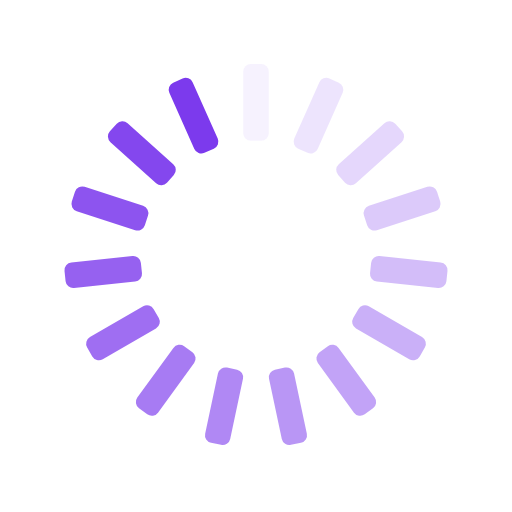
t = 0.00 s
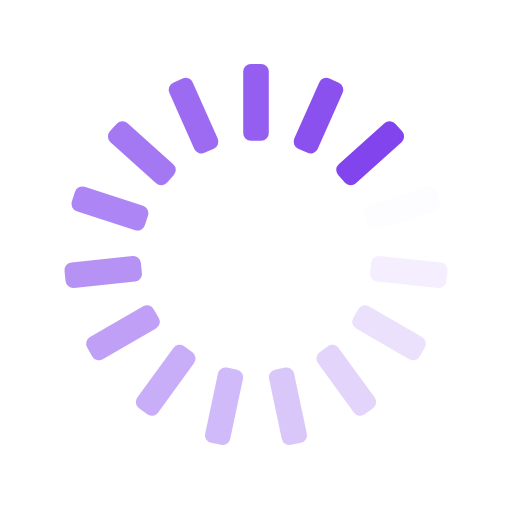
t = 0.25 s
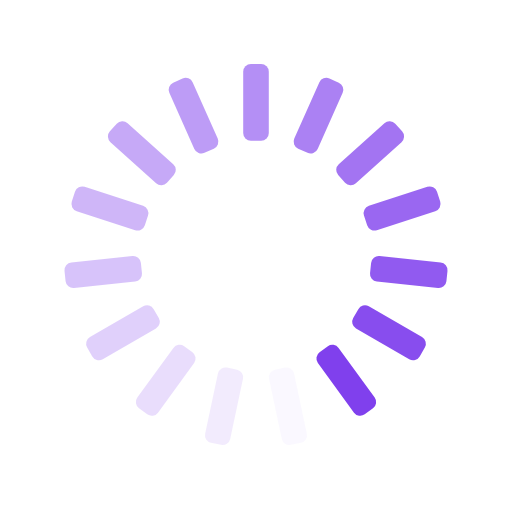
t = 0.50 s
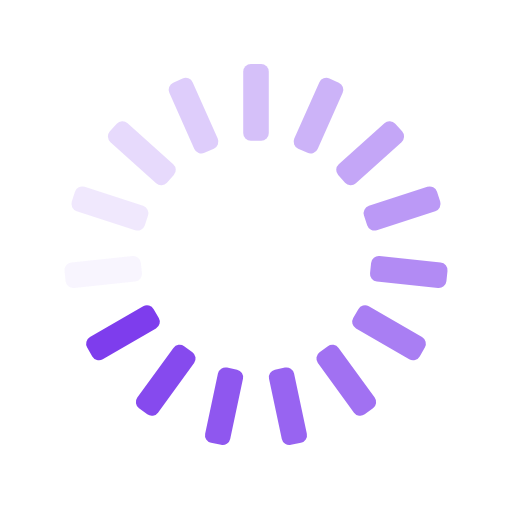
t = 0.75 s

The animated SVG that drew these frames (rendered in a browser with its animation timeline set to each time). Animation: 15 SMIL elements (animate=15); one cycle of 1.00 s, repeats indefinitely.

<svg xmlns="http://www.w3.org/2000/svg" xmlns:xlink="http://www.w3.org/1999/xlink" style="margin:auto;background:transparent;display:block;" width="200px" height="200px" viewBox="0 0 100 100" preserveAspectRatio="xMidYMid">
<g transform="rotate(0 50 50)">
  <rect x="47.5" y="12.5" rx="1.5" ry="1.5" width="5" height="15" fill="#7c3aed">
    <animate attributeName="opacity" values="1;0" keyTimes="0;1" dur="1s" begin="-0.9333333333333333s" repeatCount="indefinite"></animate>
  </rect>
</g><g transform="rotate(24 50 50)">
  <rect x="47.5" y="12.5" rx="1.5" ry="1.5" width="5" height="15" fill="#7c3aed">
    <animate attributeName="opacity" values="1;0" keyTimes="0;1" dur="1s" begin="-0.8666666666666667s" repeatCount="indefinite"></animate>
  </rect>
</g><g transform="rotate(48 50 50)">
  <rect x="47.5" y="12.5" rx="1.5" ry="1.5" width="5" height="15" fill="#7c3aed">
    <animate attributeName="opacity" values="1;0" keyTimes="0;1" dur="1s" begin="-0.8s" repeatCount="indefinite"></animate>
  </rect>
</g><g transform="rotate(72 50 50)">
  <rect x="47.5" y="12.5" rx="1.5" ry="1.5" width="5" height="15" fill="#7c3aed">
    <animate attributeName="opacity" values="1;0" keyTimes="0;1" dur="1s" begin="-0.7333333333333333s" repeatCount="indefinite"></animate>
  </rect>
</g><g transform="rotate(96 50 50)">
  <rect x="47.5" y="12.5" rx="1.5" ry="1.5" width="5" height="15" fill="#7c3aed">
    <animate attributeName="opacity" values="1;0" keyTimes="0;1" dur="1s" begin="-0.6666666666666666s" repeatCount="indefinite"></animate>
  </rect>
</g><g transform="rotate(120 50 50)">
  <rect x="47.5" y="12.5" rx="1.5" ry="1.5" width="5" height="15" fill="#7c3aed">
    <animate attributeName="opacity" values="1;0" keyTimes="0;1" dur="1s" begin="-0.6s" repeatCount="indefinite"></animate>
  </rect>
</g><g transform="rotate(144 50 50)">
  <rect x="47.5" y="12.5" rx="1.5" ry="1.5" width="5" height="15" fill="#7c3aed">
    <animate attributeName="opacity" values="1;0" keyTimes="0;1" dur="1s" begin="-0.5333333333333333s" repeatCount="indefinite"></animate>
  </rect>
</g><g transform="rotate(168 50 50)">
  <rect x="47.5" y="12.5" rx="1.5" ry="1.5" width="5" height="15" fill="#7c3aed">
    <animate attributeName="opacity" values="1;0" keyTimes="0;1" dur="1s" begin="-0.4666666666666667s" repeatCount="indefinite"></animate>
  </rect>
</g><g transform="rotate(192 50 50)">
  <rect x="47.5" y="12.5" rx="1.5" ry="1.5" width="5" height="15" fill="#7c3aed">
    <animate attributeName="opacity" values="1;0" keyTimes="0;1" dur="1s" begin="-0.4s" repeatCount="indefinite"></animate>
  </rect>
</g><g transform="rotate(216 50 50)">
  <rect x="47.5" y="12.5" rx="1.5" ry="1.5" width="5" height="15" fill="#7c3aed">
    <animate attributeName="opacity" values="1;0" keyTimes="0;1" dur="1s" begin="-0.3333333333333333s" repeatCount="indefinite"></animate>
  </rect>
</g><g transform="rotate(240 50 50)">
  <rect x="47.5" y="12.5" rx="1.5" ry="1.5" width="5" height="15" fill="#7c3aed">
    <animate attributeName="opacity" values="1;0" keyTimes="0;1" dur="1s" begin="-0.26666666666666666s" repeatCount="indefinite"></animate>
  </rect>
</g><g transform="rotate(264 50 50)">
  <rect x="47.5" y="12.5" rx="1.5" ry="1.5" width="5" height="15" fill="#7c3aed">
    <animate attributeName="opacity" values="1;0" keyTimes="0;1" dur="1s" begin="-0.2s" repeatCount="indefinite"></animate>
  </rect>
</g><g transform="rotate(288 50 50)">
  <rect x="47.5" y="12.5" rx="1.5" ry="1.5" width="5" height="15" fill="#7c3aed">
    <animate attributeName="opacity" values="1;0" keyTimes="0;1" dur="1s" begin="-0.13333333333333333s" repeatCount="indefinite"></animate>
  </rect>
</g><g transform="rotate(312 50 50)">
  <rect x="47.5" y="12.5" rx="1.5" ry="1.5" width="5" height="15" fill="#7c3aed">
    <animate attributeName="opacity" values="1;0" keyTimes="0;1" dur="1s" begin="-0.06666666666666667s" repeatCount="indefinite"></animate>
  </rect>
</g><g transform="rotate(336 50 50)">
  <rect x="47.5" y="12.5" rx="1.5" ry="1.5" width="5" height="15" fill="#7c3aed">
    <animate attributeName="opacity" values="1;0" keyTimes="0;1" dur="1s" begin="0s" repeatCount="indefinite"></animate>
  </rect>
</g>
</svg>
